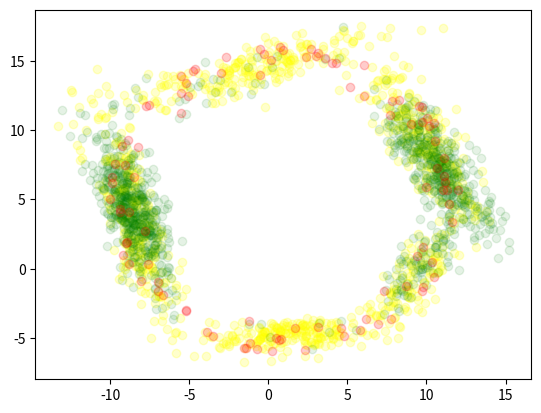

Write the Python code that produced this figure.
# -*- coding: utf-8 -*-
"""
Gaussian Mixture Model

[redacted]
"""

import numpy as np
from time import time as gettime
import matplotlib.pyplot as plt

class GMM:
    def probability_plot(X, k_max):
        dim = X.shape[1]
        n = X.shape[0]
        gmm = GMM()
        probs = []
        ks = []
        for j in range(k_max):
            k = j + 1
            gmm.set_k(k)
            gmm.model(X)
            
            probs.append(
                k * (dim * (dim + 1) / 2 + dim + 1) * np.log(n)
                - 2 * np.log(gmm.likelihood(X))
                )
            ks.append(k)
            
        fig, ax = plt.subplots(1, 1)
        ax.plot(ks, probs)
        plt.show()
    
    def __init__(self, k='auto', k_max=None):
        self.k_max = k_max
        if k == 'auto':
            self.k_mode = k
            self.k = None
        elif type(k) is int:
            self.k_mode = 'set'
            self.k = max(k, 1)
        else:
            raise ValueError("k must be an integer or 'auto'")
        
    def reset(self):
        self.weights = np.zeros(self.k) + 1 / self.k
        self.means = np.random.normal(size=(self.k, self.dim))
        self.covariances = np.array([np.identity(self.dim) for _ in range(self.k)])
        self.inv_cov = self.covariances
        
    def set_k(self, k='auto', k_max=None):
        self.k_max = k_max
        if k == 'auto':
            self.k_mode = k
            self.k = None
        elif type(k) is int:
            self.k_mode = 'set'
            self.k = max(k, 1)
        else:
            raise ValueError("k must be an integer or 'auto'")
    
    def _inv_cov(self):
        tol = 1e-6
        self.inv_cov = np.array([np.linalg.inv(cov + tol * np.identity(self.dim)) for cov in self.covariances])
    
    def k_probability(self, X=None):
        if X is None:
            X = self.X
        assert X.shape[1] == self.dim, "Size mismatch"
        if self.inv_cov is None:
            self._inv_cov()
        k_prob = []
        tol = 1e-6
        for weight, mean, covariance, inv_cov in \
            zip(self.weights, self.means, self.covariances, self.inv_cov):
                centered = X - mean
                _covariance = covariance + tol * np.identity(self.dim)
                determinant = np.linalg.det(_covariance)
                exponent = -np.sum(centered.dot(inv_cov) * centered, 1) / 2
                k_prob.append(weight * np.exp(exponent) / np.sqrt(determinant))
                    
        k_prob = np.array(k_prob).transpose() / np.power(2 * np.pi, self.dim / 2)
        return np.nan_to_num(k_prob)
        
    
    def probabilities(self, X):
        return np.sum(self.k_probability(X), 1)
    
    def likelihood(self, X):
        return np.prod(self.probabilities(X)) + 1e-300
    
    def iterate(self):
        probs = self.k_probability().transpose()
        resps = probs / np.sum(probs, 0)
        
        t_resps = np.sum(resps, 1)
        self.weights = t_resps / self.n
        self.means = np.transpose(resps.dot(self.X).transpose() / t_resps)
        self.covariances = np.array([
            (self.X - mean).transpose().dot(np.diag(resp).dot(self.X - mean)) / t_resp 
            for t_resp, resp, mean in 
                zip(t_resps, resps, self.means)
                ])
        self.inv_cov = None
        
    def model(self, X, max_iter=1000, max_time=1, llh_tol=1e-3, n_attempts=3):
        self.X = X
        self.n, self.dim = X.shape
        if self.k_mode == 'auto':
            best_bic = None
            best_k = None
            k = 1
            k_lim = 2
            loop = k_lim if self.k_max is None else self.k_max
            while not loop == 0:
                loop -= 1
                gmm = GMM(k)
                gmm.model(X, max_iter, max_time, llh_tol, n_attempts)
                bic = k * (self.dim * (self.dim + 1) / 2 + self.dim + 1) * np.log(self.n) \
                    - 2 * np.log(gmm.likelihood(X))
                if best_bic is None or bic < best_bic:
                    best_bic = bic
                    best_k = k
                    if self.k_max is None:
                        loop = k_lim
                k += 1
            self.k = best_k
        best_llh = None
        for attempt in range(n_attempts):
            self.reset()
            loop = True
            iters = max_iter
            time = max_time + gettime()
            llh = np.log(self.likelihood(X))
            while loop:
                self.iterate()
                iters -= 1
                last_llh = llh
                llh = np.log(self.likelihood(X))
                loop &= iters > 0
                loop &= llh - last_llh > llh_tol
                loop &= time > gettime()
            if best_llh is None or llh > best_llh:
                best_llh = llh
                best_params = (self.weights, self.means, self.covariances)
        self.weights, self.means, self.covariances = best_params
        self._inv_cov()
            
    def generate(self, size):
        ind, num = np.unique(np.random.choice(self.k, size, p=self.weights), return_counts=True)
        s = [
            np.random.multivariate_normal(self.means[i], self.covariances[i], n)
            for i, n in zip(ind, num)
            ]
        S = np.concatenate(s)
        return S
    
    def fill(self, Y):
        assert Y.shape[1] == self.dim, "Size mismatch"
        if self.inv_cov is None:
            self._inv_cov()
        for y in Y:
            bad = np.isnan(y)
            good = np.logical_not(bad)
            goods = np.sum(good)
            k_prob = []
            tol = 1e-6
            for weight, mean, covariance in \
                zip(self.weights, self.means, self.covariances):
                    centered = (y - mean)[good]
                    _covariance = covariance[good][:,good] + tol * np.identity(goods)
                    determinant = np.linalg.det(_covariance)
                    inverse = np.linalg.inv(_covariance)
                    exponent = (centered @ inverse @ centered) / 2
                    k_prob.append(weight * np.exp(-exponent) / np.sqrt(determinant))
            prob = np.array(k_prob)
            ind = np.random.choice(self.k, p=prob / np.sum(prob))
            covariance = self.covariances[ind]
            inv_subcov = np.linalg.inv(covariance[good][:,good] + tol * np.identity(goods))
            new_mean = self.means[ind][bad] + covariance[bad][:,good] @ inv_subcov @ (y - self.means[ind])[good]
            new_cov = covariance[bad][:,bad] - covariance[bad][:,good] @ inv_subcov @ covariance[good][:,bad]
            y[bad] = np.random.multivariate_normal(new_mean, new_cov)
        return Y

if __name__ == '__main__':
    n = 100
    
    phase = np.linspace(0, 2 * np.pi, n)
    noise = [np.random.normal(size=n) for _ in range(2)]
    data = np.array([
            np.sin(phase + noise[0]) + .1 * np.sin(phase + noise[1]),
            np.cos(phase + noise[0]) + .1 * np.cos(phase + noise[1])
        ]).transpose() * 10 + np.array([1, 5])
    
    mean = np.mean(data, 0)
    var = np.var(data, 0)
    
    X = (data - mean) / np.sqrt(var)
    
    gmm = GMM()
    gmm.model(X)
    
    syn = 1000
    fdata = np.random.normal(mean, np.sqrt(var) / 2, size=(syn, 2)) + np.full((syn, 2), [np.nan, 0])
    F = gmm.fill((fdata - mean) / np.sqrt(var))
    S = gmm.generate(syn)
    
    sdata = S * np.sqrt(var) + mean
    fdata = F * np.sqrt(var) + mean
    
    fig, ax = plt.subplots(1, 1)
    sp = ax.scatter(sdata[:,0], sdata[:,1], c='yellow', alpha=.2)
    sp = ax.scatter(fdata[:,0], fdata[:,1], c='green', alpha=.1)
    sp = ax.scatter(data[:,0], data[:,1], c='red', alpha=.2)

    plt.show()
    
    #GMM.probability_plot(X, 10)
